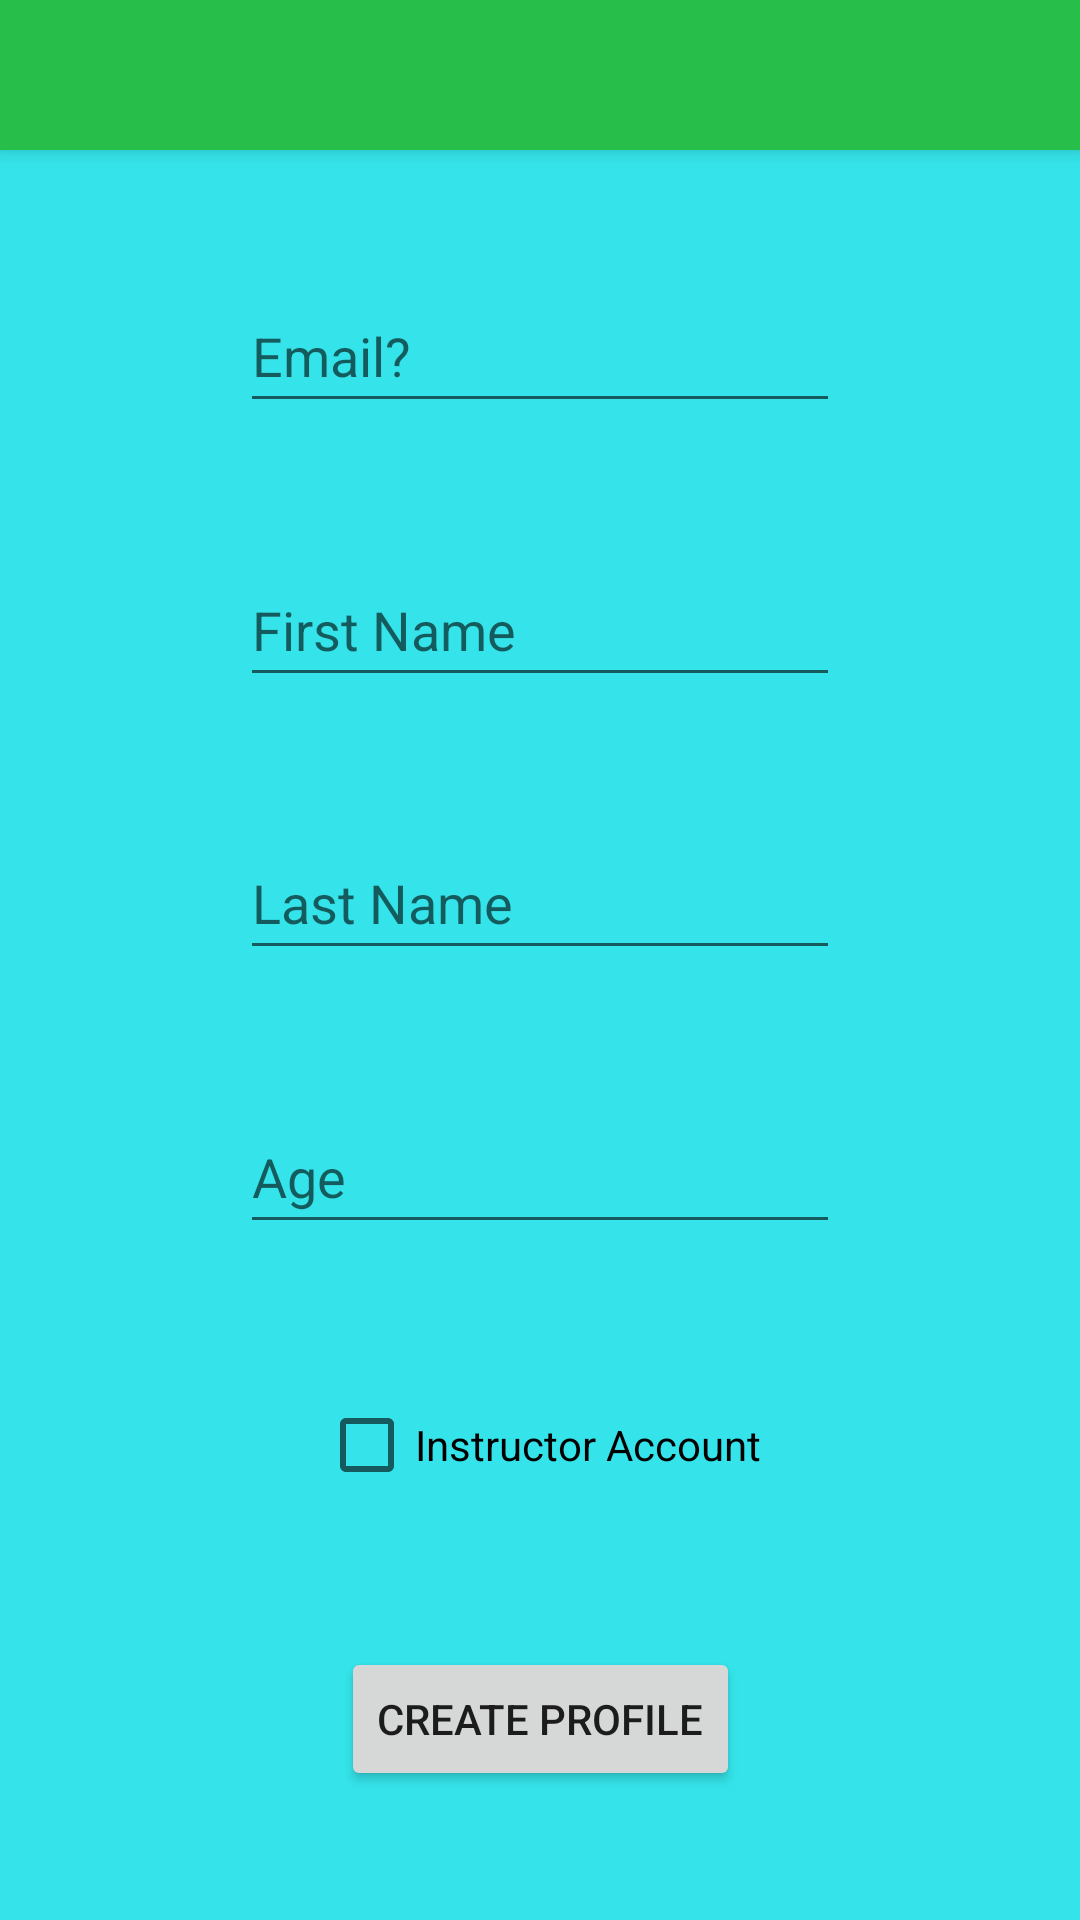

Reconstruct the res/layout file that produces this screen, plus the resources it refers to.
<!-- AndroidManifest.xml: application theme Theme.ModernMath -->
<!-- res/layout/activity_add_new_user.xml -->
<?xml version="1.0" encoding="utf-8"?>
<androidx.constraintlayout.widget.ConstraintLayout xmlns:android="http://schemas.android.com/apk/res/android"
    xmlns:app="http://schemas.android.com/apk/res-auto"
    xmlns:tools="http://schemas.android.com/tools"
    android:layout_width="match_parent"
    android:layout_height="match_parent"
    tools:context=".login.AddNewUserActivity">

    <androidx.appcompat.widget.Toolbar
        android:id="@+id/main_toolbar"
        android:layout_width="match_parent"
        android:layout_height="50dp"
        android:background="@color/ic_launcher_mm_background"
        app:layout_constraintTop_toTopOf="parent"
        android:elevation="4dp"
        android:theme="@style/ThemeOverlay.AppCompat.ActionBar"
        app:popupTheme="@style/ThemeOverlay.AppCompat.Light" />

    <EditText
        android:id="@+id/email_edittext"
        android:layout_width="wrap_content"
        android:layout_height="wrap_content"
        android:hint="@string/email"
        android:importantForAutofill="no"
        android:inputType="textEmailAddress"
        android:minWidth="200dp"
        android:minHeight="48dp"
        app:layout_constraintBottom_toTopOf="@+id/first_name_edittext"
        app:layout_constraintEnd_toEndOf="parent"
        app:layout_constraintStart_toStartOf="parent"
        app:layout_constraintTop_toBottomOf="@+id/main_toolbar" />


    <EditText
        android:id="@+id/first_name_edittext"
        android:layout_width="wrap_content"
        android:layout_height="wrap_content"
        android:hint="@string/first_name"
        android:importantForAutofill="no"
        android:inputType="textPersonName"
        android:minWidth="200dp"
        android:minHeight="48dp"
        app:layout_constraintBottom_toTopOf="@+id/last_name_edittext"
        app:layout_constraintEnd_toEndOf="parent"
        app:layout_constraintStart_toStartOf="parent"
        app:layout_constraintTop_toBottomOf="@+id/email_edittext" />

    <EditText
        android:id="@+id/last_name_edittext"
        android:layout_width="wrap_content"
        android:layout_height="wrap_content"
        android:hint="@string/last_name"
        android:importantForAutofill="no"
        android:inputType="textPersonName"
        android:minWidth="200dp"
        android:minHeight="48dp"
        app:layout_constraintBottom_toTopOf="@+id/age_edittext"
        app:layout_constraintEnd_toEndOf="parent"
        app:layout_constraintStart_toStartOf="parent"
        app:layout_constraintTop_toBottomOf="@+id/first_name_edittext" />

    <EditText
        android:id="@+id/age_edittext"
        android:layout_width="wrap_content"
        android:layout_height="wrap_content"
        app:layout_constraintEnd_toEndOf="parent"
        app:layout_constraintStart_toStartOf="parent"
        app:layout_constraintBottom_toTopOf="@+id/instructor_checkbox"
        app:layout_constraintTop_toBottomOf="@+id/last_name_edittext"
        android:minHeight="48dp"
        android:minWidth="200dp"
        android:inputType="number"
        android:hint="@string/age"
        android:importantForAutofill="no" />

    <CheckBox
        android:id="@+id/instructor_checkbox"
        android:layout_width="wrap_content"
        android:layout_height="wrap_content"
        android:text="@string/instructor"
        app:layout_constraintEnd_toEndOf="parent"
        app:layout_constraintStart_toStartOf="parent"
        app:layout_constraintBottom_toTopOf="@+id/create_profile_button"
        app:layout_constraintTop_toBottomOf="@+id/age_edittext" />

    <Button
        android:id="@+id/create_profile_button"
        android:layout_width="wrap_content"
        android:layout_height="wrap_content"
        android:text="@string/create_profile"
        app:layout_constraintEnd_toEndOf="parent"
        app:layout_constraintStart_toStartOf="parent"
        app:layout_constraintBottom_toBottomOf="parent"
        app:layout_constraintTop_toBottomOf="@+id/instructor_checkbox"
        android:onClick="onProfileSubmit"
        />


</androidx.constraintlayout.widget.ConstraintLayout>
<!-- resources referenced by this layout -->
<resources>
  <color name="ic_launcher_mm_background">#27BF49</color>
  <string name="age">Age</string>
  <string name="create_profile">Create Profile</string>
  <string name="email">Email?</string>
  <string name="first_name">First Name</string>
  <string name="instructor">Instructor Account</string>
  <string name="last_name">Last Name</string>
  <style name="Theme.ModernMath" parent="Theme.MaterialComponents.DayNight.NoActionBar">
          
          <item name="colorPrimary">@color/primary</item>
          <item name="colorPrimaryVariant">@color/purple_700</item>
          <item name="colorOnPrimary">@color/black</item>
          
          <item name="colorSecondary">@color/secondary</item>
          <item name="colorSecondaryVariant">@color/teal_700</item>
          <item name="colorOnSecondary">@color/black</item>
          
          <item name="android:statusBarColor" tools:targetApi="l">?attr/colorPrimaryVariant</item>
          
          <item name="android:background">@color/sv</item>
      </style>
  <color name="primary">#FF20BF55</color>
  <color name="purple_700">#FF3700B3</color>
  <color name="black">#FF000000</color>
  <color name="secondary">#FF815355</color>
  <color name="teal_700">#FF018786</color>
  <color name="sv">#FF34E4EA</color>
</resources>
